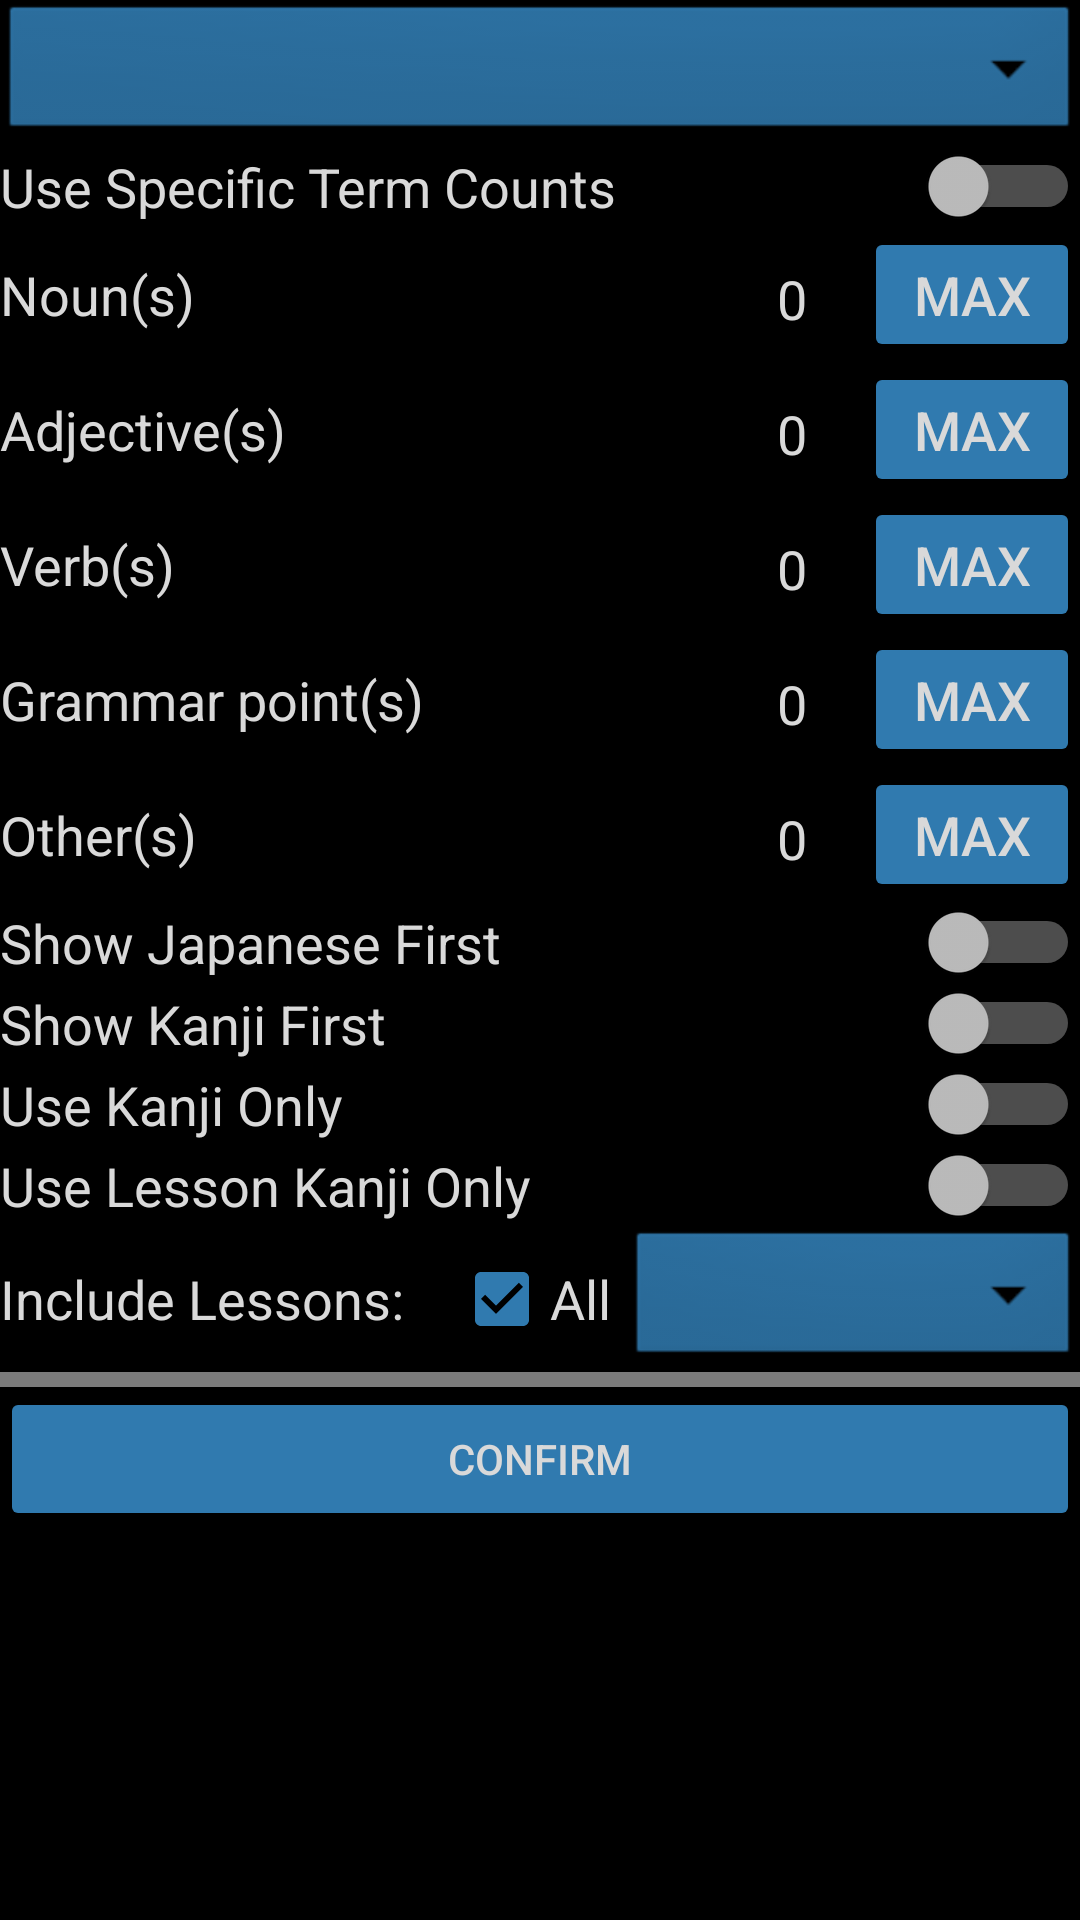

Android layout source for this screen:
<!-- AndroidManifest.xml: application theme AppTheme -->
<!-- res/layout/activity_terms_menu_page.xml -->
<?xml version="1.0" encoding="utf-8"?>
<LinearLayout xmlns:android="http://schemas.android.com/apk/res/android"
    xmlns:app="http://schemas.android.com/apk/res-auto"
    xmlns:tools="http://schemas.android.com/tools"
    android:layout_width="match_parent"
    android:layout_height="match_parent"
    android:background="@color/backgroundColor"
    android:gravity="center_horizontal"
    android:orientation="vertical"
    tools:context=".Pages.Study.TermsMenuPage">

    <Spinner
        android:id="@+id/modeDropDown"
        android:layout_width="match_parent"
        android:layout_height="wrap_content"
        android:background="@android:drawable/btn_dropdown"
        android:backgroundTint="@color/buttonColor"
        android:backgroundTintMode="multiply" />

    <Switch
        android:id="@+id/useSpecificCountSwitch"
        android:layout_width="match_parent"
        android:layout_height="wrap_content"
        android:splitTrack="false"
        android:text="@string/useSpecificCountText"
        android:textColor="@color/textColor"
        android:textSize="@dimen/textSize"
        android:theme="@style/SwitchTheme" />

    <LinearLayout
        android:id="@+id/nounCountLayout"
        android:layout_width="match_parent"
        android:layout_height="@dimen/typeLabelHeight"
        android:orientation="horizontal">

        <TextView
            android:id="@+id/nounCountLabel"
            android:layout_width="0dp"
            android:layout_height="match_parent"
            android:layout_weight="10"
            android:gravity="center_vertical"
            android:text="@string/nounLabel"
            android:textColor="@color/textColor"
            android:textSize="@dimen/textSize" />

        <EditText
            android:id="@+id/nounCountInput"
            android:layout_width="0dp"
            android:layout_height="match_parent"
            android:layout_weight="2"
            android:ems="10"
            android:inputType="number"
            android:text="@string/initialCount"
            android:textAlignment="center"
            android:textColor="@color/textColor"
            android:textSize="@dimen/textSize" />

        <Button
            android:id="@+id/nounMaxCountButton"
            android:layout_width="0dp"
            android:layout_height="match_parent"
            android:layout_weight="3"
            android:backgroundTint="@color/buttonColor"
            android:text="Max"
            android:textColor="@color/buttonTextColor"
            android:textSize="@dimen/textSize" />
    </LinearLayout>

    <LinearLayout
        android:id="@+id/adjectiveCountLayout"
        android:layout_width="match_parent"
        android:layout_height="@dimen/typeLabelHeight"
        android:orientation="horizontal">

        <TextView
            android:id="@+id/adjectiveCountLabel"
            android:layout_width="0dp"
            android:layout_height="match_parent"
            android:layout_weight="10"
            android:gravity="center_vertical"
            android:text="@string/adjectiveLabel"
            android:textColor="@color/textColor"
            android:textSize="@dimen/textSize" />

        <EditText
            android:id="@+id/adjectiveCountInput"
            android:layout_width="0dp"
            android:layout_height="match_parent"
            android:layout_weight="2"
            android:ems="10"
            android:inputType="number"
            android:text="@string/initialCount"
            android:textAlignment="center"
            android:textColor="@color/textColor"
            android:textSize="@dimen/textSize" />

        <Button
            android:id="@+id/adjectiveMaxCountButton"
            android:layout_width="0dp"
            android:layout_height="match_parent"
            android:layout_weight="3"
            android:backgroundTint="@color/buttonColor"
            android:text="Max"
            android:textColor="@color/buttonTextColor"
            android:textSize="@dimen/textSize" />
    </LinearLayout>

    <LinearLayout
        android:id="@+id/verbCountLayout"
        android:layout_width="match_parent"
        android:layout_height="@dimen/typeLabelHeight"
        android:orientation="horizontal">

        <TextView
            android:id="@+id/verbCountLabel"
            android:layout_width="0dp"
            android:layout_height="match_parent"
            android:layout_weight="10"
            android:gravity="center_vertical"
            android:text="@string/verbLabel"
            android:textColor="@color/textColor"
            android:textSize="@dimen/textSize" />

        <EditText
            android:id="@+id/verbCountInput"
            android:layout_width="0dp"
            android:layout_height="match_parent"
            android:layout_weight="2"
            android:ems="10"
            android:inputType="number"
            android:text="@string/initialCount"
            android:textAlignment="center"
            android:textColor="@color/textColor"
            android:textSize="@dimen/textSize" />

        <Button
            android:id="@+id/verbMaxCountButton"
            android:layout_width="0dp"
            android:layout_height="match_parent"
            android:layout_weight="3"
            android:backgroundTint="@color/buttonColor"
            android:text="Max"
            android:textColor="@color/buttonTextColor"
            android:textSize="@dimen/textSize" />
    </LinearLayout>

    <LinearLayout
        android:id="@+id/grammarCountLayout"
        android:layout_width="match_parent"
        android:layout_height="@dimen/typeLabelHeight"
        android:orientation="horizontal">

        <TextView
            android:id="@+id/grammarCountLabel"
            android:layout_width="0dp"
            android:layout_height="match_parent"
            android:layout_weight="10"
            android:gravity="center_vertical"
            android:text="@string/grammarLabel"
            android:textColor="@color/textColor"
            android:textSize="@dimen/textSize" />

        <EditText
            android:id="@+id/grammarCountInput"
            android:layout_width="0dp"
            android:layout_height="match_parent"
            android:layout_weight="2"
            android:ems="10"
            android:inputType="number"
            android:text="@string/initialCount"
            android:textAlignment="center"
            android:textColor="@color/textColor"
            android:textSize="@dimen/textSize" />

        <Button
            android:id="@+id/grammarMaxCountButton"
            android:layout_width="0dp"
            android:layout_height="match_parent"
            android:layout_weight="3"
            android:backgroundTint="@color/buttonColor"
            android:text="Max"
            android:textColor="@color/buttonTextColor"
            android:textSize="@dimen/textSize" />
    </LinearLayout>

    <LinearLayout
        android:id="@+id/otherCountLayout"
        android:layout_width="match_parent"
        android:layout_height="@dimen/typeLabelHeight"
        android:orientation="horizontal">

        <TextView
            android:id="@+id/otherCountLabel"
            android:layout_width="0dp"
            android:layout_height="match_parent"
            android:layout_weight="10"
            android:gravity="center_vertical"
            android:text="@string/otherTermLabel"
            android:textColor="@color/textColor"
            android:textSize="@dimen/textSize" />

        <EditText
            android:id="@+id/otherCountInput"
            android:layout_width="0dp"
            android:layout_height="match_parent"
            android:layout_weight="2"
            android:ems="10"
            android:inputType="number"
            android:text="@string/initialCount"
            android:textAlignment="center"
            android:textColor="@color/textColor"
            android:textSize="@dimen/textSize" />

        <Button
            android:id="@+id/otherMaxCountButton"
            android:layout_width="0dp"
            android:layout_height="match_parent"
            android:layout_weight="3"
            android:backgroundTint="@color/buttonColor"
            android:text="Max"
            android:textColor="@color/buttonTextColor"
            android:textSize="@dimen/textSize" />
    </LinearLayout>

    <Switch
        android:id="@+id/showJpnsFirstSwitch"
        android:layout_width="match_parent"
        android:layout_height="wrap_content"
        android:splitTrack="false"
        android:text="@string/showJpnsFirstText"
        android:textColor="@color/textColor"
        android:textSize="@dimen/textSize"
        android:theme="@style/SwitchTheme" />

    <Switch
        android:id="@+id/showKanjiFirstSwitch"
        android:layout_width="match_parent"
        android:layout_height="wrap_content"
        android:splitTrack="false"
        android:text="@string/showKanjiFirst"
        android:textColor="@color/textColor"
        android:textSize="@dimen/textSize"
        android:theme="@style/SwitchTheme" />

    <Switch
        android:id="@+id/useKanjiOnlySwitch"
        android:layout_width="match_parent"
        android:layout_height="wrap_content"
        android:splitTrack="false"
        android:text="@string/useKanjiOnly"
        android:textColor="@color/textColor"
        android:textSize="@dimen/textSize"
        android:theme="@style/SwitchTheme" />

    <Switch
        android:id="@+id/useLessonKanjiOnlySwitch"
        android:layout_width="match_parent"
        android:layout_height="wrap_content"
        android:splitTrack="false"
        android:text="@string/useLessonKanjiOnly"
        android:textColor="@color/textColor"
        android:textSize="@dimen/textSize"
        android:theme="@style/SwitchTheme" />

    <LinearLayout
        android:id="@+id/lessonSelection"
        android:layout_width="match_parent"
        android:layout_height="wrap_content"
        android:gravity="center_vertical"
        android:orientation="horizontal">

        <TextView
            android:id="@+id/textView3"
            android:layout_width="match_parent"
            android:layout_height="wrap_content"
            android:layout_weight="1"
            android:text="@string/lessonSelectionText"
            android:textColor="@color/textColor"
            android:textSize="@dimen/textSize" />

        <CheckBox
            android:id="@+id/allLessonsCheckBox"
            android:layout_width="match_parent"
            android:layout_height="wrap_content"
            android:layout_weight="1.45"
            android:buttonTint="@color/checkBoxColor"
            android:checked="true"
            android:duplicateParentState="false"
            android:text="All"
            android:textColor="@color/textColor"
            android:textSize="@dimen/textSize" />

        <Spinner
            android:id="@+id/termLessonsCheckDropDown"
            android:layout_width="match_parent"
            android:layout_height="wrap_content"
            android:layout_weight="1"
            android:background="@android:drawable/btn_dropdown"
            android:backgroundTint="@color/buttonColor"
            android:backgroundTintMode="multiply" />

    </LinearLayout>

    <View
        android:id="@+id/divider13"
        android:layout_width="match_parent"
        android:layout_height="@dimen/dividerHeight"
        android:background="@color/dividerColor" />

    <Button
        android:id="@+id/confirmButton"
        android:layout_width="match_parent"
        android:layout_height="wrap_content"
        android:backgroundTint="@color/buttonColor"
        android:text="@string/submitButtonText"
        android:textColor="@color/buttonTextColor" />


</LinearLayout>
<!-- resources referenced by this layout -->
<resources>
  <color name="backgroundColor">#000000</color>
  <color name="buttonColor">#307aaf</color>
  <color name="buttonTextColor">#d9d9d9</color>
  <color name="checkBoxColor">#307aaf</color>
  <color name="dividerColor">#7b7b7b</color>
  <color name="textColor">#d9d9d9</color>
  <dimen name="dividerHeight">5sp</dimen>
  <dimen name="textSize">18sp</dimen>
  
      //TermsMenuPage
  <dimen name="typeLabelHeight">45dp</dimen>
  
      //StoryPage
  <string name="adjectiveLabel">Adjective(s)</string>
  <string name="grammarLabel">Grammar point(s)</string>
  <string name="initialCount">0</string>
  <string name="lessonSelectionText">Include Lessons:</string>
  <string name="nounLabel">Noun(s)</string>
  <string name="otherTermLabel">Other(s)</string>
  <string name="showJpnsFirstText">Show Japanese First</string>
  <string name="showKanjiFirst">Show Kanji First</string>
  <string name="submitButtonText">Confirm</string>
  
      //Edit TermPage
  <string name="useKanjiOnly">Use Kanji Only</string>
  <string name="useLessonKanjiOnly">Use Lesson Kanji Only</string>
  <string name="useSpecificCountText">Use Specific Term Counts</string>
  <string name="verbLabel">Verb(s)</string>
  <style name="SwitchTheme" parent="Theme.AppCompat">
          <item name="android:colorControlActivated">@color/switchOnColor</item>
      </style>
  <style name="AppTheme" parent="Theme.AppCompat.Light.NoActionBar">
          
          <item name="colorPrimary">@color/colorPrimary</item>
          <item name="colorPrimaryDark">@color/colorPrimaryDark</item>
          <item name="colorAccent">@color/colorAccent</item>
      </style>
  <color name="switchOnColor">#148E13</color>
  <color name="colorPrimary">#3f51b5</color>
  <color name="colorPrimaryDark">#303f9f</color>
  <color name="colorAccent">#ff4081</color>
</resources>
